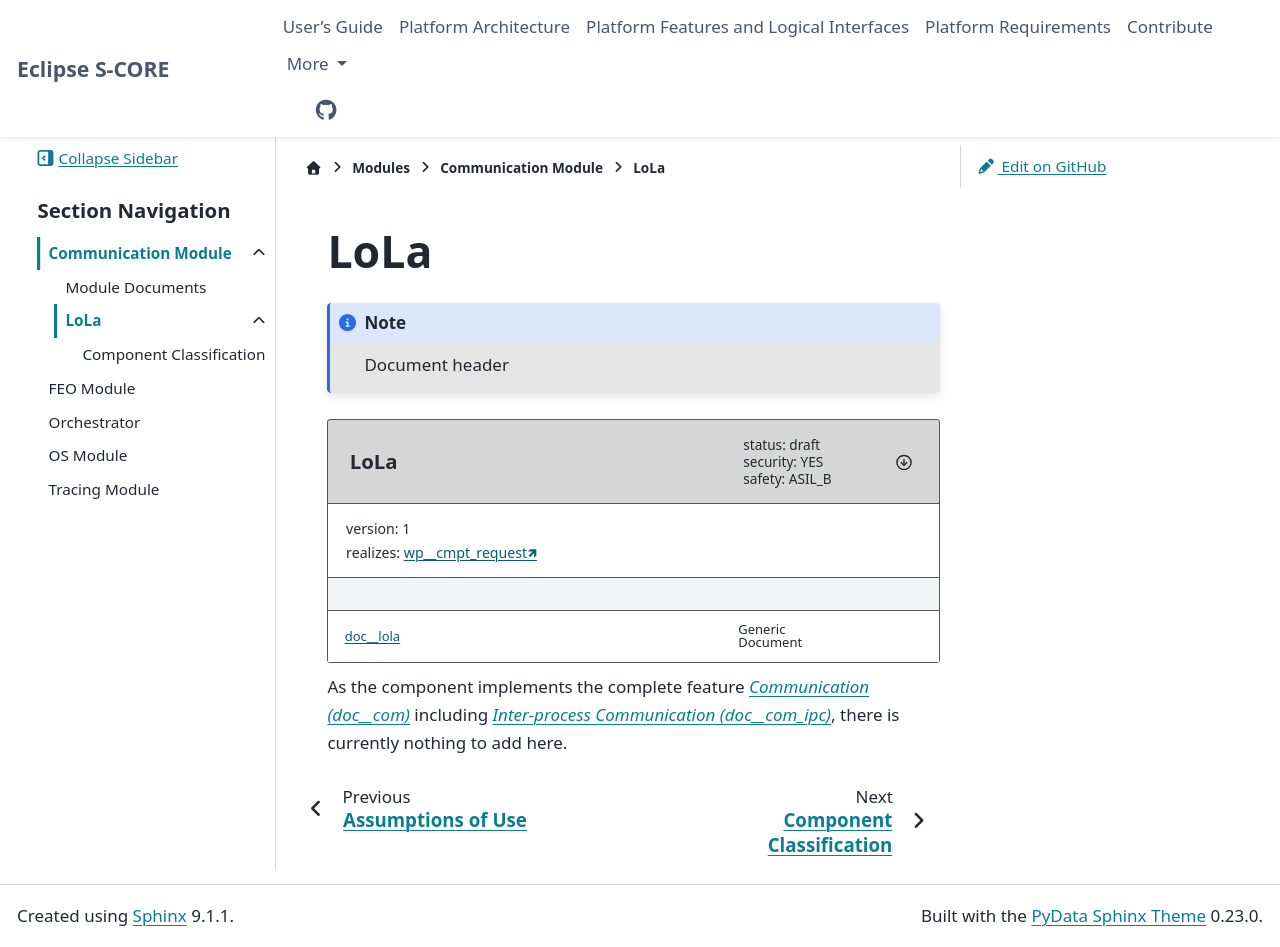

repository: eclipse-score/score · page: pr-3480/modules/communication/lola/docs/index.html · generator: sphinx

..
   # *******************************************************************************
   # Copyright (c) 2025 Contributors to the Eclipse Foundation
   #
   # See the NOTICE file(s) distributed with this work for additional
   # information regarding copyright ownership.
   #
   # This program and the accompanying materials are made available under the
   # terms of the Apache License Version 2.0 which is available at
   # https://www.apache.org/licenses/LICENSE-2.0
   #
   # SPDX-License-Identifier: Apache-2.0
   # *******************************************************************************


LoLa
####

.. note:: Document header

.. document:: LoLa
   :id: doc__lola
   :status: draft
   :version: 1
   :safety: ASIL_B
   :security: YES
   :realizes: wp__cmpt_request[version==1]


As the component implements the complete feature :need:`doc__com` including :need:`doc__com_ipc`, there is currently nothing to add here.

.. toctree::
   :hidden:

   component_classification.rst
